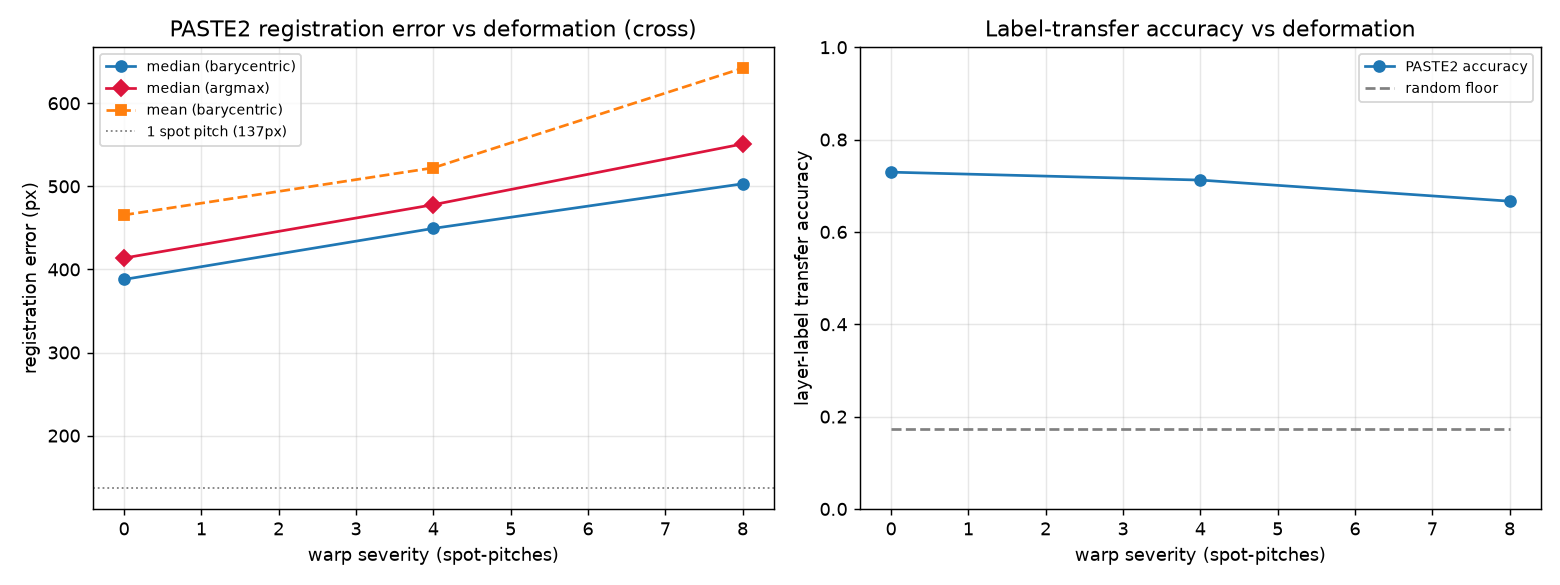

The file beside this chart, header and first rows:
severity, max_disp_px, mean_disp_px, reg_err_mean, reg_err_median, reg_err_p90, reg_err_mean_argmax, reg_err_median_argmax, reg_err_p90_argmax, n_reg_scored, paste2_acc, random_floor, n_label_scored, runtime_s
0.0, 411, 150.1, 465.5, 387.9, 904.3, 486.4, 413.7, 965.1, 3483, 0.7294, 0.1741, 3600, 263.6
4.0, 2145, 823.1, 522.3, 449.4, 1042, 539.7, 477.9, 1077, 3484, 0.7123, 0.1741, 3601, 370.2
8.0, 4290, 1646, 642.2, 503, 1318, 659.6, 551, 1332, 3485, 0.6666, 0.1741, 3599, 371.4
